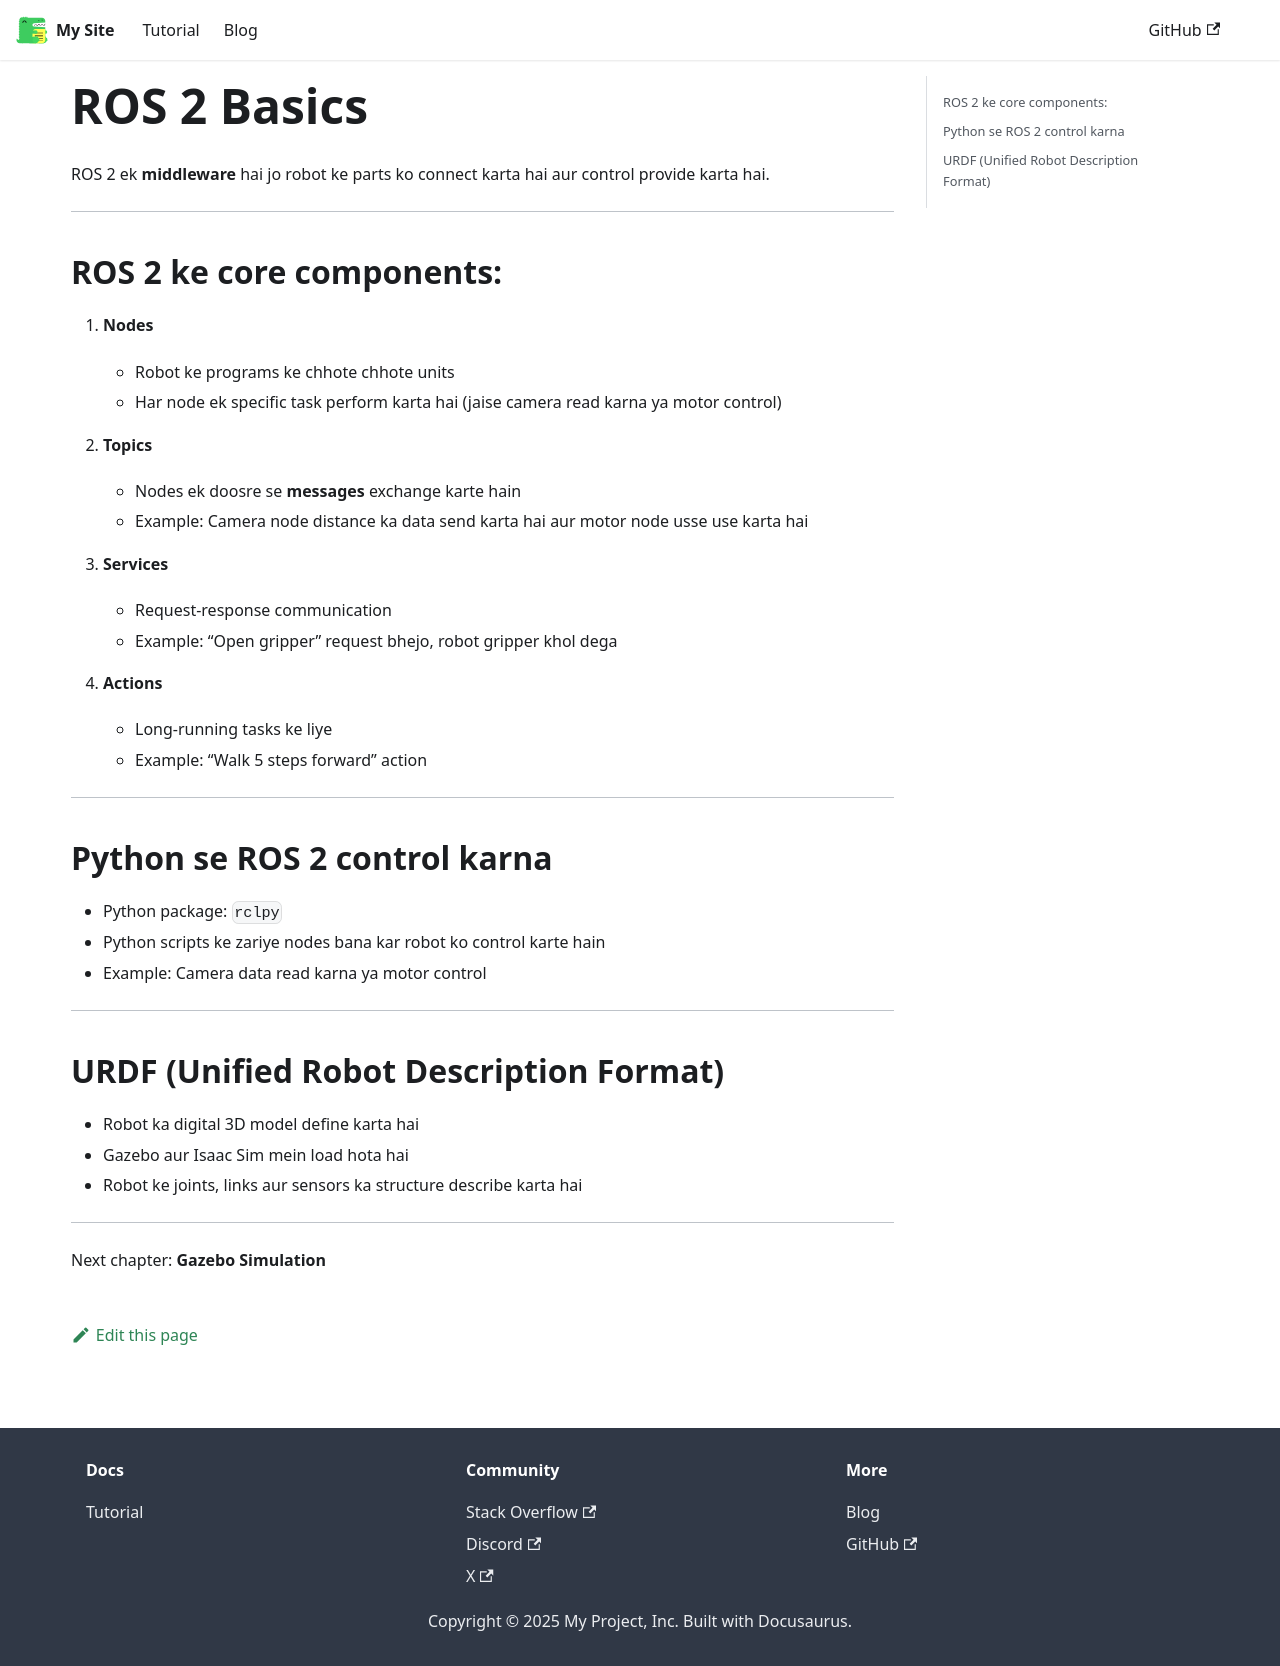

repository: Lujaina-ali32/physical-ai-book · page: docs/ros2/index.html · generator: docusaurus

---
id: ros2
title: ROS 2 Fundamentals
---

# ROS 2 Basics

ROS 2 ek **middleware** hai jo robot ke parts ko connect karta hai aur control provide karta hai.

---

## ROS 2 ke core components:

1. **Nodes**  
   - Robot ke programs ke chhote chhote units  
   - Har node ek specific task perform karta hai (jaise camera read karna ya motor control)

2. **Topics**  
   - Nodes ek doosre se **messages** exchange karte hain  
   - Example: Camera node distance ka data send karta hai aur motor node usse use karta hai

3. **Services**  
   - Request-response communication  
   - Example: “Open gripper” request bhejo, robot gripper khol dega

4. **Actions**  
   - Long-running tasks ke liye  
   - Example: “Walk 5 steps forward” action

---

## Python se ROS 2 control karna

- Python package: `rclpy`  
- Python scripts ke zariye nodes bana kar robot ko control karte hain  
- Example: Camera data read karna ya motor control

---

## URDF (Unified Robot Description Format)

- Robot ka digital 3D model define karta hai  
- Gazebo aur Isaac Sim mein load hota hai  
- Robot ke joints, links aur sensors ka structure describe karta hai

---

Next chapter: **Gazebo Simulation**
